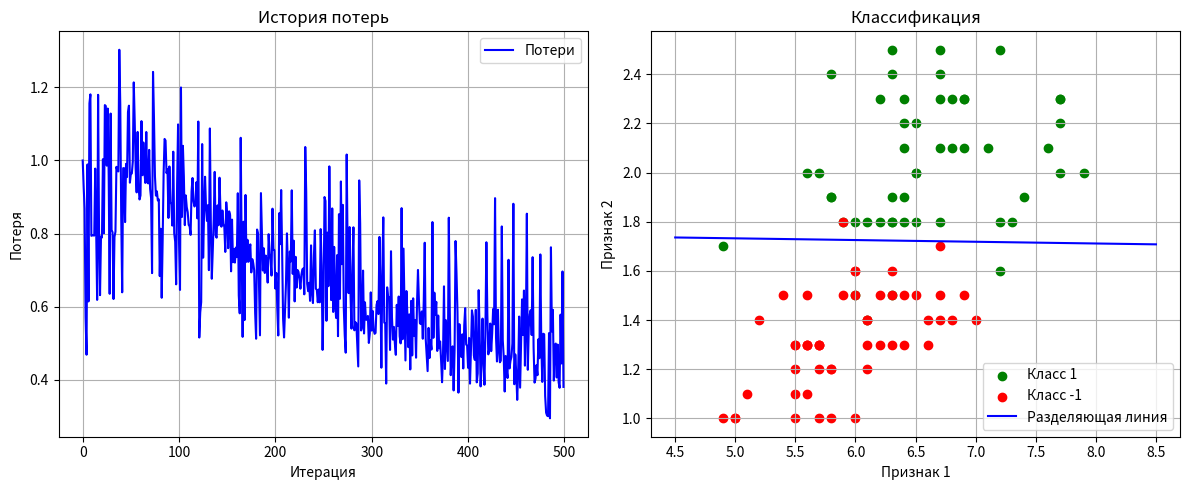

Source code (Python):
import numpy as np
import matplotlib.pyplot as plt

# Сигмоидная функция потерь
def loss(w, x, y):
    M = np.dot(w, x) * y
    return 2 / (1 + np.exp(M))

# Производная сигмоидной функции потерь по вектору w
def df(w, x, y):
    M = np.dot(w, x) * y
    return -2 * np.exp(M) * x * y / (1 + np.exp(M)) ** 2

data_x = [(5.8, 1.2), (5.6, 1.5), (6.5, 1.5), (6.1, 1.3), (6.4, 1.3), 
           (7.7, 2.0), (6.0, 1.8), (5.6, 1.3), (6.0, 1.6), (5.8, 1.9), 
           (5.7, 2.0), (6.3, 1.5), (6.2, 1.8), (7.7, 2.3), (5.8, 1.2), 
           (6.3, 1.8), (6.0, 1.0), (6.2, 1.3), (5.7, 1.3), (6.3, 1.9), 
           (6.7, 2.5), (5.5, 1.2), (4.9, 1.0), (6.1, 1.4), (6.0, 1.6), 
           (7.2, 2.5), (7.3, 1.8), (6.6, 1.4), (5.6, 2.0), (5.5, 1.0), 
           (6.4, 2.2), (5.6, 1.3), (6.6, 1.3), (6.9, 2.1), (6.8, 2.1), 
           (5.7, 1.3), (7.0, 1.4), (6.1, 1.4), (6.1, 1.8), (6.7, 1.7), 
           (6.0, 1.5), (6.5, 1.8), (6.4, 1.5), (6.9, 1.5), (5.6, 1.3), 
           (6.7, 1.4), (5.8, 1.9), (6.3, 1.3), (6.7, 2.1), (6.2, 2.3), 
           (6.3, 2.4), (6.7, 1.8), (6.4, 2.3), (6.2, 1.5), (6.1, 1.4), 
           (7.1, 2.1), (5.7, 1.0), (6.8, 1.4), (6.8, 2.3), (5.1, 1.1), 
           (4.9, 1.7), (5.9, 1.8), (7.4, 1.9), (6.5, 2.0), (6.7, 1.5), 
           (6.5, 2.0), (5.8, 1.0), (6.4, 2.1), (7.6, 2.1), (5.8, 2.4), 
           (7.7, 2.2), (6.3, 1.5), (5.0, 1.0), (6.3, 1.6), (7.7, 2.3), 
           (6.4, 1.9), (6.5, 2.2), (5.7, 1.2), (6.9, 2.3), (5.7, 1.3), 
           (6.1, 1.2), (5.4, 1.5), (5.2, 1.4), (6.7, 2.3), (7.9, 2.0), 
           (5.6, 1.1), (7.2, 1.8), (5.5, 1.3), (7.2, 1.6), (6.3, 2.5), 
           (6.3, 1.8), (6.7, 2.4), (5.0, 1.0), (6.4, 1.8), (6.9, 2.3), 
           (5.5, 1.3), (5.5, 1.1), (5.9, 1.5), (6.0, 1.5), (5.9, 1.8)]
data_y = [-1, -1, -1, -1, -1, 1, 1, -1, -1, 1, 1, -1, 1, 1, -1, 1, 
           -1, -1, -1, 1, 1, -1, -1, -1, -1, 1, 1, -1, 1, -1, 1, 
           -1, -1, 1, 1, -1, -1, 1, 1, -1, 1, 1, -1, -1, -1, -1, 
           1, -1, 1, 1, 1, 1, 1, -1, -1, 1, -1, -1, 1, -1, 1, -1, 
           1, 1, -1, 1, -1, 1, 1, 1, 1, 1, -1, -1, 1, 1, 1, -1, 
           1, -1, -1, -1, -1, 1, 1, -1, 1, -1, 1, 1, 1, 1, -1, 1, 
           1, -1, -1, -1, -1, 1]

x_train = np.array([[1, x[0], x[1]] for x in data_x])
y_train = np.array(data_y)

n_train = len(x_train)  # размер обучающей выборки
w = np.zeros(3)  # начальные весовые коэффициенты
nt = np.array([1, 0.1, 0.1])  # шаг обучения для каждого параметра w0, w1, w2
lm = 0.01  # значение параметра лямбда для вычисления скользящего экспоненциального среднего
N = 500  # число итераций алгоритма SGD
batch_size = 10  # размер мини-батча (величина K = 10)

loss_history = []  # для хранения значений потерь
Qe = np.mean([loss(w, x, y) for x, y in zip(x_train, y_train)])  # начальное значение среднего эмпирического риска
np.random.seed(0)  # генерация одинаковых последовательностей псевдослучайных чисел

for n in range(N):
    k = np.random.randint(0, n_train - batch_size)  # случайный выбор мини-батча
    x_batch = x_train[k:k + batch_size]
    y_batch = y_train[k:k + batch_size]
    Qk = np.mean([loss(w, x, y) for x, y in zip(x_batch, y_batch)], axis=0)
    w -= nt * np.mean([df(w, x, y) for x, y in zip(x_batch, y_batch)], axis=0)
    Qe = lm * Qk + (1 - lm) * Qe
    loss_history.append(Qk)  # сохраняем значение потерь

# Оценка качества модели
predictions = np.sign(x_train @ w.T)  # предсказания модели
misclassified = predictions != y_train  # неправильно классифицированные точки

# Построение графика потерь
plt.figure(figsize=(12, 5))
plt.subplot(1, 2, 1)
plt.plot(loss_history, label='Потери', color='blue')
plt.title('История потерь')
plt.xlabel('Итерация')
plt.ylabel('Потеря')
plt.grid()
plt.legend()

# Визуализация данных и предсказаний модели
plt.subplot(1, 2, 2)
plt.scatter(x_train[y_train == 1][:, 1], x_train[y_train == 1][:, 2], color='green', label='Класс 1')
plt.scatter(x_train[y_train == -1][:, 1], x_train[y_train == -1][:, 2], color='red', label='Класс -1')


# Построение разделяющей линии
x_values = np.linspace(4.5, 8.5, 100)  # диапазон для x1
y_values = - (w[0] + w[1] * x_values) / w[2]  # вычисляем y для разделяющей линии
plt.plot(x_values, y_values, color='blue', label='Разделяющая линия')

plt.title('Классификация')
plt.xlabel('Признак 1')
plt.ylabel('Признак 2')
plt.legend()
plt.grid()

plt.tight_layout()
plt.savefig('task4_1_2.png')
plt.show()


